Run: headless pygame with SDL's dummy video driver; simulated clock (each Clock.tick advances the game by its frame time, no real sleeping); random seed 0; keys injected as events and as key.get_pressed() state; mouse plan: one left click at the window centre at the start of phase 2, then a move to the lower-right quarter at the start of phase 3.
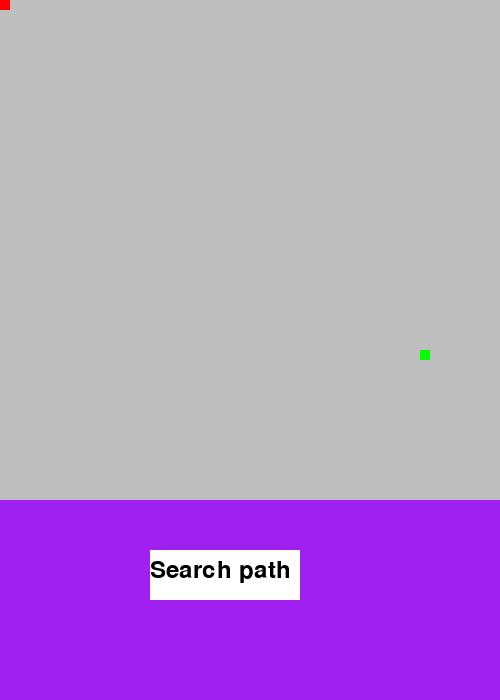
Frame 1 of 4 · flips 1–60 · no input
Frame 2 of 4 · flips 61–180 · clicked the window centre · tapped SPACE, RETURN · held RIGHT (→), D · screen unchanged from frame 1, image omitted
Frame 3 of 4 · flips 181–300 · moved the mouse to the lower-right quarter · held DOWN (↓), S · screen unchanged from frame 2, image omitted
Frame 4 of 4 · flips 301–420 · held LEFT (←), A, UP (↑), W · screen unchanged from frame 3, image omitted

The pygame program that drew these frames:

import pygame
import math

class Node():
    def __init__(self, parent, position):
        self.parent = parent
        self.position = position

        self.g = 0
        self.h = 0
        self.f = 0

    def __eq__(self, other):
        return self.position == other.position

def astar(maze, start, end):
    " Return list of tuples as a path from given start to the end"
    print("Starting A* Search")

    start_node = Node(None, start)
    start_node.g = start_node.h = start_node.f = 0
    end_node = Node(None, end)
    start_node.g = start_node.h = start_node.f = 0

    open_list = []
    closed_list = []
    visit_count = {}
    penalty = {}
    threshold = 2
    penalty_weight = 1000
    open_list.append(start_node)

    while open_list:

        # take minimum f node in the open list

        q = min(open_list, key=lambda obj: obj.f)
        open_list.remove(q)
        if q.position in visit_count:
            visit_count[q.position] += 1
        else:
            visit_count[q.position] = 1

        if visit_count[q.position] > threshold:
            penalty[q.position] = (visit_count[q.position] - threshold) * penalty_weight
        else:
            penalty[q.position] = 0

        if q == end_node:
            path = []
            current = q
            while current is not None:
                path.append(current.position)
                if current.parent is not None:
                    pygame.draw.line(screen, "blue", current.position, current.parent.position, 2)
                    pygame.display.update()
                current = current.parent
            return path[::-1]  # return reversed path

        # find successors of that node
        successors = []
        for successor in [(0, -5), (0, 5), (-5, 0), (5, 0), (-5, -5), (-5, 5), (5, -5), (5, 5)]:
            node_pos = (q.position[0] + successor[0], q.position[1] + successor[1])
            # if it is defined as a wall
            if maze[node_pos[0]][node_pos[1]] != 0:
                continue

            # if it is out of the map
            if node_pos[0] > len(maze) - 1 or node_pos[0] < 0 or node_pos[1] > len(maze) - 1 or node_pos[1] < 0:
                continue



            new_node = Node(q, node_pos)
            successors.append(new_node)

        for successor in successors:

            if successor in closed_list:
                continue
            # create the f, g and h values
            if abs(successor.position[0] - q.position[0]) + abs(successor.position[1] - q.position[1]) == 1:
                successor.g = 1 + q.g  # 1 = distance  between successor and q
            else:
                successor.g = 1*math.sqrt(2) + q.g
            # pythagore for eucledian heuristic
            #successor.h = (successor.position[0] - end_node.position[0] )** 2 + (
                        #(successor.position[1] - end_node.position[1]) )** 2
            penalty_value = penalty.get(successor.position, 0)
            #wall_distance = distance_to_wall(successor, maze)
            successor.h = abs(successor.position[0] - end_node.position[0]) + abs(successor.position[1] - end_node.position[1])
            successor.f = successor.g + 1.5 * successor.h + 0.001 * abs(successor.position[0] - start[0]) + abs(successor.position[1] - start[1]) + penalty_value * penalty_weight

            #for node in open_list:
                #if successor == node and successor.f >= node.f:
                    #continue

            pygame.draw.line(screen, "red", q.position, successor.position, 2)
            pygame.display.update()
            open_list.append(successor)

        closed_list.append(q)


def bresenham(x0, y0, x1, y1):
    points = []
    dx = abs(x1 - x0)
    dy = abs(y1 - y0)
    sx = 1 if x0 < x1 else -1
    sy = 1 if y0 < y1 else -1
    err = dx - dy

    while True:
        points.append((x0, y0))
        if x0 == x1 and y0 == y1:
            break
        e2 = err * 2
        if e2 > -dy:
            err -= dy
            x0 += sx
        if e2 < dx:
            err += dx
            y0 += sy

    return points

pygame.init()
screen = pygame.display.set_mode((500, 700))
clock = pygame.time.Clock()
running = True
drawing = False
color = (0, 0, 0)
screen.fill("grey")

# Button dimensions and color
button_width = 200
button_height = 50
button_color = (255, 255, 255)  # White
button_rect = pygame.Rect(150, 550, 150, 50)
start = pygame.Rect(0, 0, 10, 10)
end = pygame.Rect(420, 350, 10, 10)
font = pygame.font.Font(None, 36)
text = font.render("Search path", True, "black")
text_rect = text.get_rect(center=(220, 570))  # Center of the screen
control_rect = pygame.Rect(0, 500, 500, 200)

pygame.draw.rect(screen, "purple", control_rect)
pygame.draw.rect(screen, "red", start)
pygame.draw.rect(screen, "green", end)
pygame.draw.rect(screen, button_color, button_rect)
screen.blit(text, text_rect)
pygame.display.set_caption("A* Search")

# create empty map
maze = [[0 for _ in range(500)] for _ in range(500)]
start_pos = (0, 0)
end_pos = (420, 350)

while running:
    for event in pygame.event.get():
        if event.type == pygame.QUIT:
            running = False
        elif event.type == pygame.MOUSEBUTTONDOWN:
            if button_rect.collidepoint(event.pos):
                path = astar(maze, start_pos, end_pos)
                continue
            if not control_rect.collidepoint(pygame.mouse.get_pos()):
                drawing = True
            else:
                drawing = False
            last_pos = pygame.mouse.get_pos()
        elif event.type == pygame.MOUSEBUTTONUP:
            drawing = False
        elif event.type == pygame.MOUSEMOTION:
            if drawing and not control_rect.collidepoint(pygame.mouse.get_pos()):
                line_points = bresenham(last_pos[0], last_pos[1], pygame.mouse.get_pos()[0], pygame.mouse.get_pos()[1])
                for point in line_points:
                    for dx in [-10,-9,-8,-7,-6,-5,-4,-3,-2,-1,1,0,1,2,3,4,5,6,7,8,9,10]:
                        for dy in [-5,-4,-3,-2,-1,1,0,1,2,3,4,5]:
                            nx, ny = point[0] + dx, point[1] + dy
                            if 0 <= nx < len(maze[0]) and 0 <= ny < len(maze):
                                maze[nx][ny] = 1
                pygame.draw.line(screen, color, last_pos, pygame.mouse.get_pos(), 6)
                maze[last_pos[0]][last_pos[1]] = 1
                last_pos = pygame.mouse.get_pos()

    pygame.display.update()

pygame.quit()
